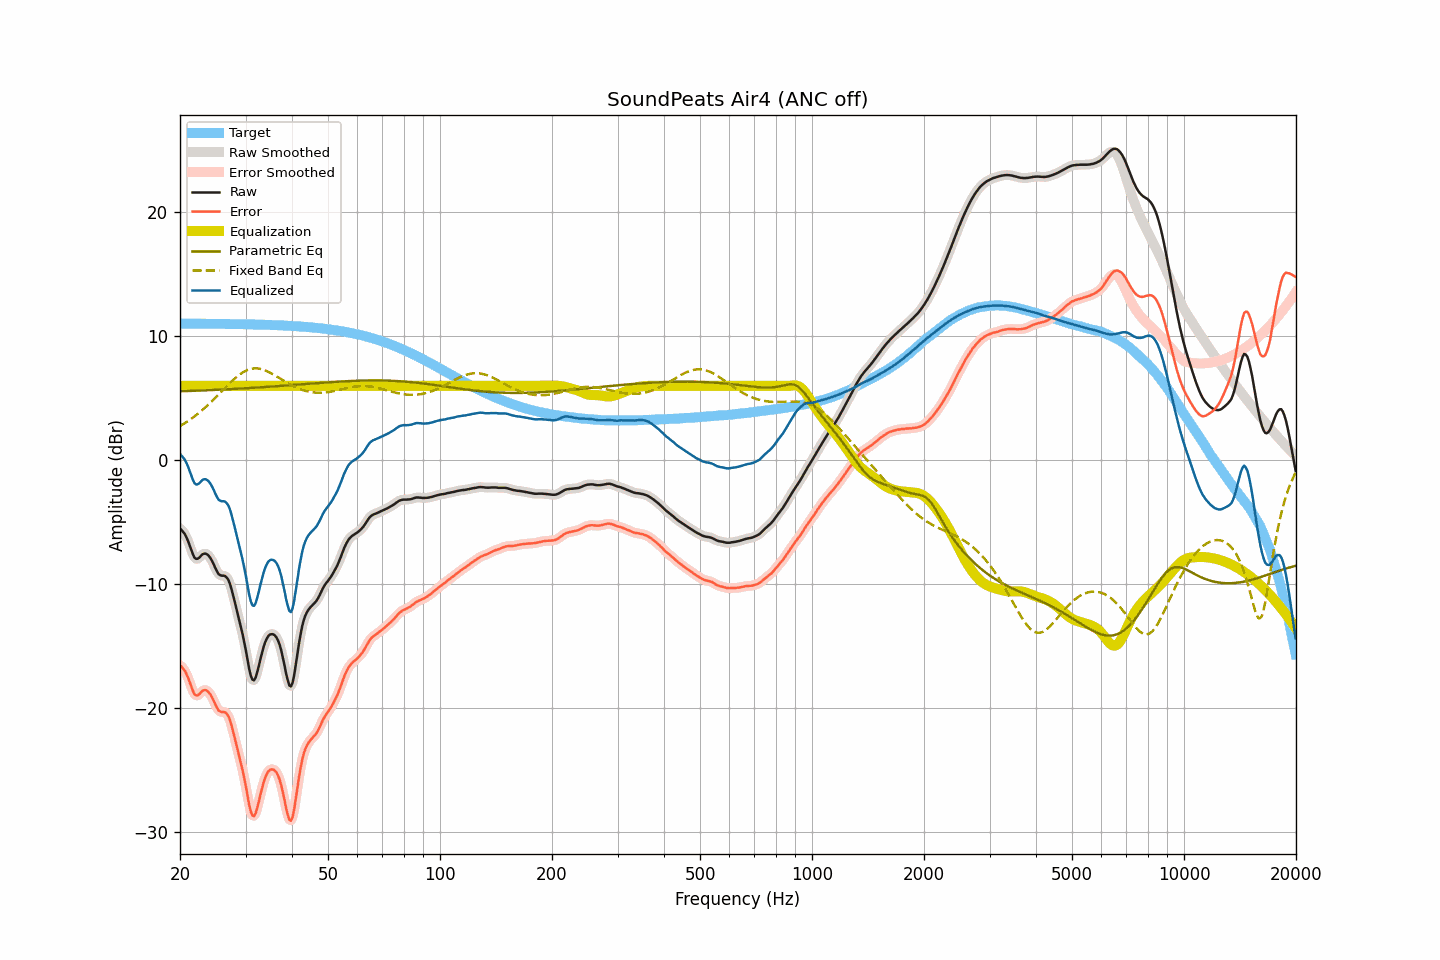

The data file committed next to this chart (first rows):
frequency, raw, smoothed, error, error_smoothed, equalization, parametric_eq, fixed_band_eq, equalized_raw, equalized_smoothed, target
20.00, -5.50, -5.52, -16.52, -16.54, 6.00, 5.56, 2.75, 0.50, 0.48, 11.02
20.20, -5.63, -5.62, -16.65, -16.64, 6.00, 5.57, 2.83, 0.37, 0.38, 11.02
20.40, -5.78, -5.77, -16.80, -16.79, 6.00, 5.57, 2.91, 0.22, 0.23, 11.02
20.61, -5.95, -5.97, -16.97, -16.99, 6.00, 5.57, 2.99, 0.05, 0.03, 11.02
20.81, -6.22, -6.21, -17.24, -17.23, 6.00, 5.58, 3.07, -0.22, -0.21, 11.02
21.02, -6.51, -6.52, -17.53, -17.54, 6.00, 5.58, 3.16, -0.51, -0.52, 11.02
21.23, -6.87, -6.88, -17.89, -17.89, 6.00, 5.59, 3.25, -0.87, -0.88, 11.02
21.44, -7.25, -7.24, -18.26, -18.26, 6.00, 5.59, 3.34, -1.25, -1.24, 11.02
21.66, -7.57, -7.58, -18.58, -18.60, 6.00, 5.60, 3.44, -1.57, -1.58, 11.02
21.87, -7.85, -7.82, -18.87, -18.84, 6.00, 5.60, 3.54, -1.85, -1.82, 11.02
22.09, -7.95, -7.94, -18.97, -18.96, 6.00, 5.61, 3.63, -1.95, -1.94, 11.01
22.31, -7.94, -7.94, -18.96, -18.96, 6.00, 5.61, 3.74, -1.94, -1.94, 11.01
22.54, -7.85, -7.84, -18.87, -18.86, 6.00, 5.62, 3.84, -1.85, -1.84, 11.01
22.76, -7.71, -7.72, -18.72, -18.73, 6.00, 5.62, 3.95, -1.71, -1.72, 11.01
22.99, -7.58, -7.60, -18.59, -18.61, 6.00, 5.63, 4.06, -1.58, -1.60, 11.01
23.22, -7.53, -7.53, -18.54, -18.54, 6.00, 5.63, 4.18, -1.53, -1.53, 11.01
23.45, -7.53, -7.53, -18.54, -18.54, 6.00, 5.64, 4.29, -1.53, -1.53, 11.01
23.69, -7.60, -7.60, -18.61, -18.61, 6.00, 5.64, 4.41, -1.60, -1.60, 11.01
23.92, -7.72, -7.73, -18.73, -18.73, 6.00, 5.65, 4.53, -1.72, -1.73, 11.01
24.16, -7.90, -7.91, -18.91, -18.91, 6.00, 5.66, 4.65, -1.90, -1.91, 11.01
24.40, -8.14, -8.14, -19.14, -19.14, 6.00, 5.66, 4.78, -2.14, -2.14, 11.00
24.65, -8.40, -8.41, -19.40, -19.41, 6.00, 5.67, 4.91, -2.40, -2.41, 11.00
24.89, -8.70, -8.70, -19.70, -19.70, 6.00, 5.67, 5.03, -2.70, -2.70, 11.00
25.14, -8.96, -8.96, -19.96, -19.96, 6.00, 5.68, 5.17, -2.96, -2.96, 11.00
25.39, -9.18, -9.15, -20.18, -20.15, 6.00, 5.69, 5.30, -3.18, -3.15, 11.00
25.65, -9.26, -9.26, -20.26, -20.26, 6.00, 5.69, 5.43, -3.26, -3.26, 11.00
25.91, -9.31, -9.30, -20.31, -20.30, 6.00, 5.70, 5.56, -3.31, -3.30, 11.00
26.16, -9.30, -9.31, -20.30, -20.30, 6.00, 5.71, 5.70, -3.30, -3.31, 10.99
26.43, -9.33, -9.35, -20.33, -20.34, 6.00, 5.71, 5.83, -3.33, -3.35, 10.99
26.69, -9.45, -9.44, -20.44, -20.43, 6.00, 5.72, 5.96, -3.45, -3.44, 10.99
26.96, -9.63, -9.64, -20.62, -20.63, 6.00, 5.73, 6.09, -3.63, -3.64, 10.99
27.23, -9.94, -9.96, -20.93, -20.95, 6.00, 5.73, 6.22, -3.94, -3.96, 10.99
27.50, -10.37, -10.37, -21.36, -21.35, 6.00, 5.74, 6.34, -4.37, -4.37, 10.99
27.77, -10.87, -10.86, -21.85, -21.84, 6.00, 5.75, 6.46, -4.87, -4.86, 10.98
28.05, -11.39, -11.39, -22.37, -22.37, 6.00, 5.75, 6.58, -5.39, -5.39, 10.98
28.33, -11.94, -11.92, -22.92, -22.90, 6.00, 5.76, 6.69, -5.94, -5.92, 10.98
28.62, -12.45, -12.46, -23.43, -23.43, 6.00, 5.77, 6.80, -6.45, -6.46, 10.98
28.90, -12.99, -12.98, -23.96, -23.96, 6.00, 5.78, 6.90, -6.99, -6.98, 10.98
29.19, -13.52, -13.52, -24.50, -24.49, 6.00, 5.78, 6.99, -7.52, -7.52, 10.97
29.48, -14.07, -14.08, -25.04, -25.05, 6.00, 5.79, 7.08, -8.07, -8.08, 10.97
29.78, -14.70, -14.70, -25.66, -25.67, 6.00, 5.80, 7.16, -8.70, -8.70, 10.97
30.08, -15.35, -15.38, -26.32, -26.35, 6.00, 5.81, 7.22, -9.35, -9.38, 10.97
30.38, -16.08, -16.10, -27.05, -27.06, 6.00, 5.81, 7.28, -10.08, -10.10, 10.96
30.68, -16.80, -16.78, -27.76, -27.74, 6.00, 5.82, 7.32, -10.80, -10.78, 10.96
30.99, -17.36, -17.34, -28.31, -28.30, 6.00, 5.83, 7.36, -11.36, -11.34, 10.96
31.30, -17.69, -17.67, -28.64, -28.63, 6.00, 5.84, 7.39, -11.69, -11.67, 10.95
31.61, -17.75, -17.72, -28.70, -28.67, 6.00, 5.85, 7.41, -11.75, -11.72, 10.95
31.93, -17.54, -17.52, -28.48, -28.47, 6.00, 5.85, 7.41, -11.54, -11.52, 10.95
32.24, -17.11, -17.12, -28.05, -28.07, 6.00, 5.86, 7.41, -11.11, -11.12, 10.94
32.57, -16.61, -16.61, -27.55, -27.55, 6.00, 5.87, 7.39, -10.61, -10.61, 10.94
32.89, -16.05, -16.06, -26.99, -27.00, 6.00, 5.88, 7.37, -10.05, -10.06, 10.94
33.22, -15.54, -15.54, -26.47, -26.47, 6.00, 5.89, 7.33, -9.54, -9.54, 10.93
33.55, -15.06, -15.07, -25.99, -26.00, 6.00, 5.90, 7.29, -9.06, -9.07, 10.93
33.89, -14.67, -14.68, -25.60, -25.60, 6.00, 5.91, 7.24, -8.67, -8.68, 10.93
34.23, -14.38, -14.38, -25.31, -25.30, 6.00, 5.92, 7.19, -8.38, -8.38, 10.92
34.57, -14.16, -14.17, -25.08, -25.09, 6.00, 5.92, 7.13, -8.16, -8.17, 10.92
34.92, -14.05, -14.06, -24.97, -24.97, 6.00, 5.93, 7.06, -8.05, -8.06, 10.91
35.27, -14.02, -14.01, -24.93, -24.92, 6.00, 5.94, 6.99, -8.02, -8.01, 10.91
35.62, -14.04, -14.04, -24.94, -24.94, 6.00, 5.95, 6.92, -8.04, -8.04, 10.90
35.97, -14.12, -14.13, -25.02, -25.03, 6.00, 5.96, 6.84, -8.12, -8.13, 10.90
... 635 more rows
